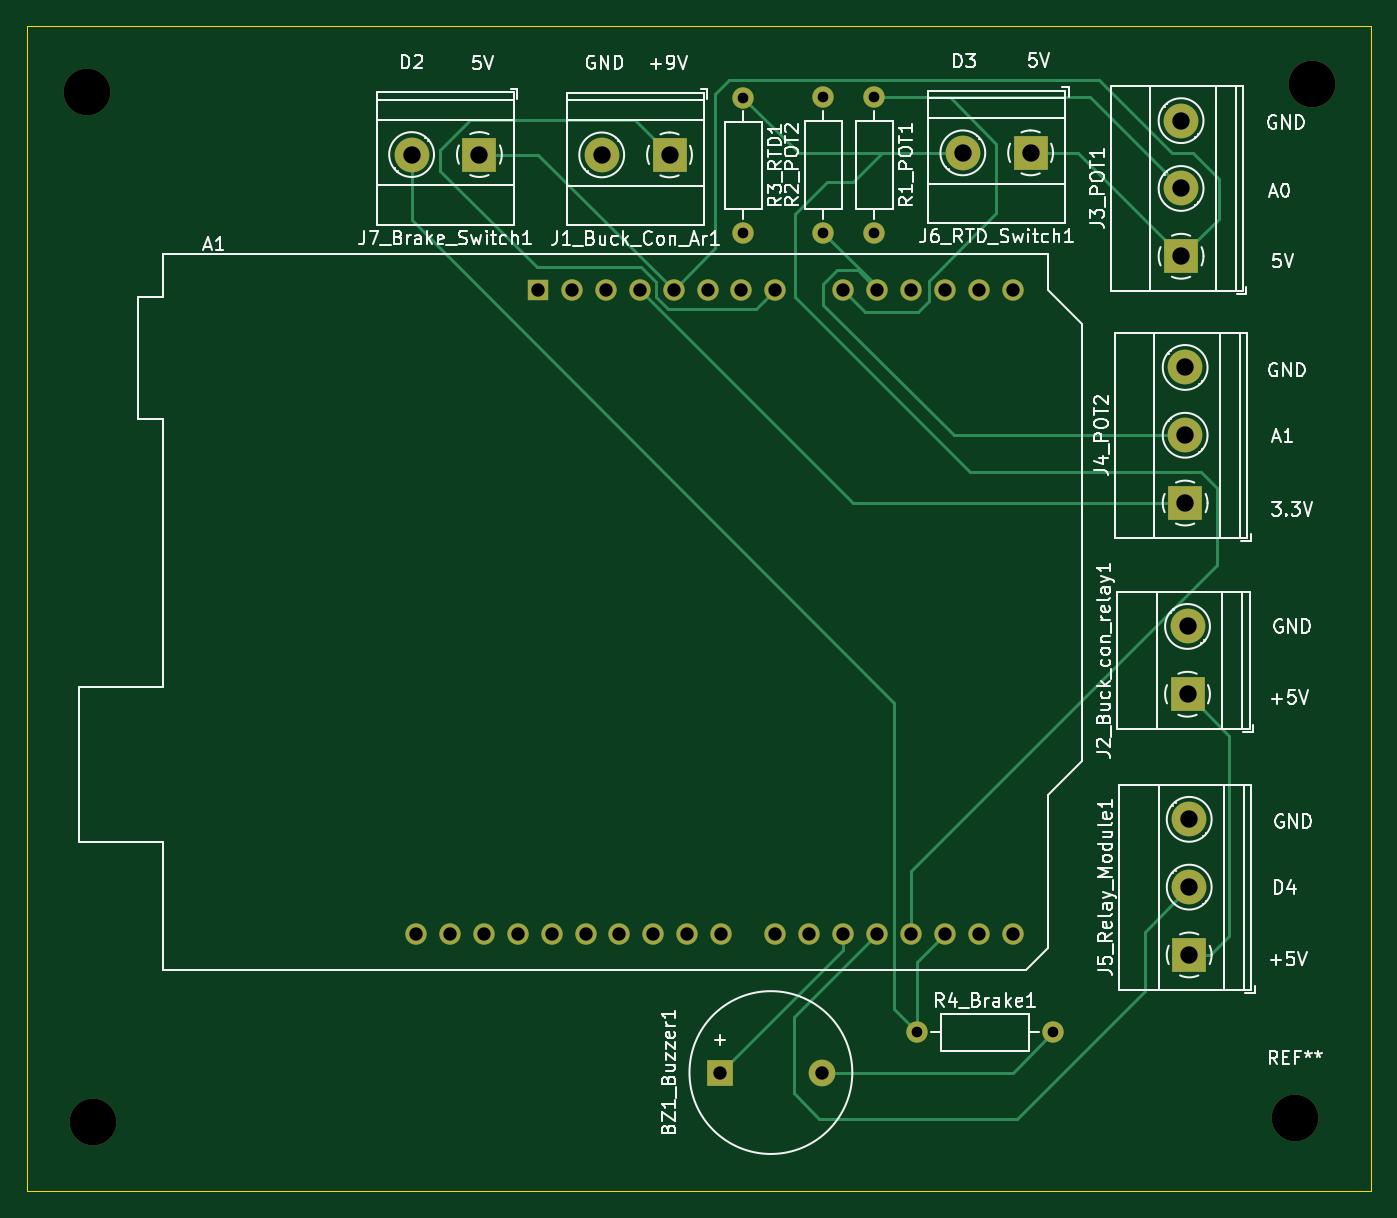
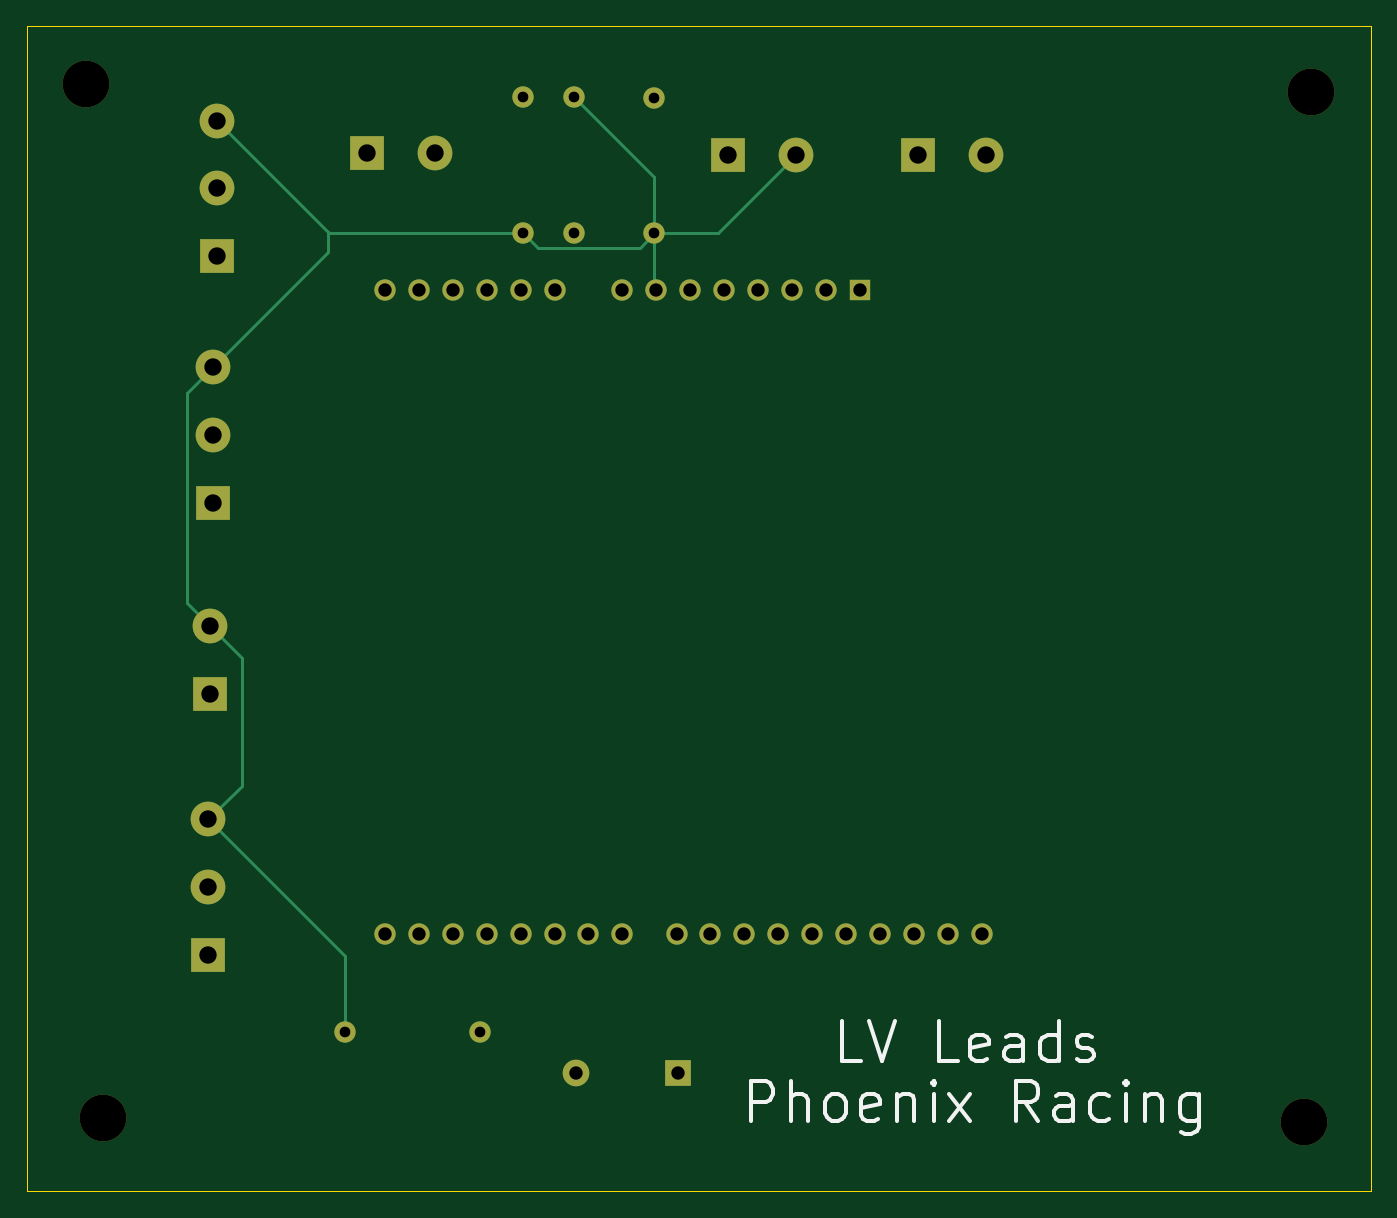
Circuit board: 11 layer files. Board 100.7 x 87.3 mm.
- bottom_copper: LV conn-B_Cu.gbr (6278 bytes)
- bottom_mask: LV conn-B_Mask.gbr (2819 bytes)
- paste: LV conn-B_Paste.gbr (450 bytes)
- bottom_silk: LV conn-B_Silkscreen.gbr (10095 bytes)
- outline: LV conn-Edge_Cuts.gbr (604 bytes)
- top_copper: LV conn-F_Cu.gbr (9212 bytes)
- top_mask: LV conn-F_Mask.gbr (2819 bytes)
- paste: LV conn-F_Paste.gbr (450 bytes)
- top_silk: LV conn-F_Silkscreen.gbr (84365 bytes)
- drill: LV conn-NPTH.drl (387 bytes)
- drill: LV conn-PTH.drl (1343 bytes)

=== bottom_copper: LV conn-B_Cu.gbr (6278 bytes, source omitted) ===
=== bottom_mask: LV conn-B_Mask.gbr ===
%TF.GenerationSoftware,KiCad,Pcbnew,7.0.5*%
%TF.CreationDate,2023-12-17T15:08:04+05:30*%
%TF.ProjectId,LV conn,4c562063-6f6e-46e2-9e6b-696361645f70,rev?*%
%TF.SameCoordinates,Original*%
%TF.FileFunction,Soldermask,Bot*%
%TF.FilePolarity,Negative*%
%FSLAX46Y46*%
G04 Gerber Fmt 4.6, Leading zero omitted, Abs format (unit mm)*
G04 Created by KiCad (PCBNEW 7.0.5) date 2023-12-17 15:08:04*
%MOMM*%
%LPD*%
G01*
G04 APERTURE LIST*
%ADD10C,1.600000*%
%ADD11O,1.600000X1.600000*%
%ADD12C,3.500000*%
%ADD13R,2.600000X2.600000*%
%ADD14C,2.600000*%
%ADD15R,2.000000X2.000000*%
%ADD16C,2.000000*%
%ADD17R,1.600000X1.600000*%
G04 APERTURE END LIST*
D10*
%TO.C,R3_RTD1*%
X148742400Y-35509200D03*
D11*
X148742400Y-45669200D03*
%TD*%
D12*
%TO.C,REF\u002A\u002A*%
X99568000Y-35052000D03*
%TD*%
%TO.C,REF\u002A\u002A*%
X190068200Y-111988600D03*
%TD*%
D13*
%TO.C,J1_Buck_Con_Ar1*%
X143205200Y-39801800D03*
D14*
X138125200Y-39801800D03*
%TD*%
D13*
%TO.C,J3_POT1*%
X181533800Y-47396400D03*
D14*
X181533800Y-42316400D03*
X181533800Y-37236400D03*
%TD*%
D12*
%TO.C,REF\u002A\u002A*%
X100025200Y-112293400D03*
%TD*%
D10*
%TO.C,R1_POT1*%
X158546800Y-35483800D03*
D11*
X158546800Y-45643800D03*
%TD*%
D13*
%TO.C,J7_Brake_Switch1*%
X128960800Y-39776200D03*
D14*
X123880800Y-39776200D03*
%TD*%
D13*
%TO.C,J6_RTD_Switch1*%
X170261200Y-39649200D03*
D14*
X165181200Y-39649200D03*
%TD*%
D15*
%TO.C,BZ1_Buzzer1*%
X146999800Y-108559600D03*
D16*
X154599800Y-108559600D03*
%TD*%
D10*
%TO.C,R2_POT2*%
X154736800Y-45643800D03*
D11*
X154736800Y-35483800D03*
%TD*%
D17*
%TO.C,A1*%
X133353400Y-49917400D03*
D11*
X135893400Y-49917400D03*
X138433400Y-49917400D03*
X140973400Y-49917400D03*
X143513400Y-49917400D03*
X146053400Y-49917400D03*
X148593400Y-49917400D03*
X151133400Y-49917400D03*
X156213400Y-49917400D03*
X158753400Y-49917400D03*
X161293400Y-49917400D03*
X163833400Y-49917400D03*
X166373400Y-49917400D03*
X168913400Y-49917400D03*
X168913400Y-98177400D03*
X166373400Y-98177400D03*
X163833400Y-98177400D03*
X161293400Y-98177400D03*
X158753400Y-98177400D03*
X156213400Y-98177400D03*
X153673400Y-98177400D03*
X151133400Y-98177400D03*
X147073400Y-98177400D03*
X144533400Y-98177400D03*
X141993400Y-98177400D03*
X139453400Y-98177400D03*
X136913400Y-98177400D03*
X134373400Y-98177400D03*
X131833400Y-98177400D03*
X129293400Y-98177400D03*
X126753400Y-98177400D03*
X124213400Y-98177400D03*
%TD*%
D13*
%TO.C,J5_Relay_Module1*%
X182143400Y-99745800D03*
D14*
X182143400Y-94665800D03*
X182143400Y-89585800D03*
%TD*%
D13*
%TO.C,J4_POT2*%
X181838600Y-65887600D03*
D14*
X181838600Y-60807600D03*
X181838600Y-55727600D03*
%TD*%
D13*
%TO.C,J2_Buck_con_relay1*%
X182016400Y-80213200D03*
D14*
X182016400Y-75133200D03*
%TD*%
D10*
%TO.C,R4_Brake1*%
X161772600Y-105537000D03*
D11*
X171932600Y-105537000D03*
%TD*%
D12*
%TO.C,REF\u002A\u002A*%
X191338200Y-34493200D03*
%TD*%
M02*

=== paste: LV conn-B_Paste.gbr ===
%TF.GenerationSoftware,KiCad,Pcbnew,7.0.5*%
%TF.CreationDate,2023-12-17T15:08:04+05:30*%
%TF.ProjectId,LV conn,4c562063-6f6e-46e2-9e6b-696361645f70,rev?*%
%TF.SameCoordinates,Original*%
%TF.FileFunction,Paste,Bot*%
%TF.FilePolarity,Positive*%
%FSLAX46Y46*%
G04 Gerber Fmt 4.6, Leading zero omitted, Abs format (unit mm)*
G04 Created by KiCad (PCBNEW 7.0.5) date 2023-12-17 15:08:04*
%MOMM*%
%LPD*%
G01*
G04 APERTURE LIST*
G04 APERTURE END LIST*
M02*

=== bottom_silk: LV conn-B_Silkscreen.gbr (10095 bytes, source omitted) ===
=== outline: LV conn-Edge_Cuts.gbr ===
%TF.GenerationSoftware,KiCad,Pcbnew,7.0.5*%
%TF.CreationDate,2023-12-17T15:08:04+05:30*%
%TF.ProjectId,LV conn,4c562063-6f6e-46e2-9e6b-696361645f70,rev?*%
%TF.SameCoordinates,Original*%
%TF.FileFunction,Profile,NP*%
%FSLAX46Y46*%
G04 Gerber Fmt 4.6, Leading zero omitted, Abs format (unit mm)*
G04 Created by KiCad (PCBNEW 7.0.5) date 2023-12-17 15:08:04*
%MOMM*%
%LPD*%
G01*
G04 APERTURE LIST*
%TA.AperFunction,Profile*%
%ADD10C,0.100000*%
%TD*%
G04 APERTURE END LIST*
D10*
X95046800Y-30175200D02*
X195757800Y-30175200D01*
X195757800Y-117449600D01*
X95046800Y-117449600D01*
X95046800Y-30175200D01*
M02*

=== top_copper: LV conn-F_Cu.gbr (9212 bytes, source omitted) ===
=== top_mask: LV conn-F_Mask.gbr ===
%TF.GenerationSoftware,KiCad,Pcbnew,7.0.5*%
%TF.CreationDate,2023-12-17T15:08:04+05:30*%
%TF.ProjectId,LV conn,4c562063-6f6e-46e2-9e6b-696361645f70,rev?*%
%TF.SameCoordinates,Original*%
%TF.FileFunction,Soldermask,Top*%
%TF.FilePolarity,Negative*%
%FSLAX46Y46*%
G04 Gerber Fmt 4.6, Leading zero omitted, Abs format (unit mm)*
G04 Created by KiCad (PCBNEW 7.0.5) date 2023-12-17 15:08:04*
%MOMM*%
%LPD*%
G01*
G04 APERTURE LIST*
%ADD10C,1.600000*%
%ADD11O,1.600000X1.600000*%
%ADD12C,3.500000*%
%ADD13R,2.600000X2.600000*%
%ADD14C,2.600000*%
%ADD15R,2.000000X2.000000*%
%ADD16C,2.000000*%
%ADD17R,1.600000X1.600000*%
G04 APERTURE END LIST*
D10*
%TO.C,R3_RTD1*%
X148742400Y-35509200D03*
D11*
X148742400Y-45669200D03*
%TD*%
D12*
%TO.C,REF\u002A\u002A*%
X99568000Y-35052000D03*
%TD*%
%TO.C,REF\u002A\u002A*%
X190068200Y-111988600D03*
%TD*%
D13*
%TO.C,J1_Buck_Con_Ar1*%
X143205200Y-39801800D03*
D14*
X138125200Y-39801800D03*
%TD*%
D13*
%TO.C,J3_POT1*%
X181533800Y-47396400D03*
D14*
X181533800Y-42316400D03*
X181533800Y-37236400D03*
%TD*%
D12*
%TO.C,REF\u002A\u002A*%
X100025200Y-112293400D03*
%TD*%
D10*
%TO.C,R1_POT1*%
X158546800Y-35483800D03*
D11*
X158546800Y-45643800D03*
%TD*%
D13*
%TO.C,J7_Brake_Switch1*%
X128960800Y-39776200D03*
D14*
X123880800Y-39776200D03*
%TD*%
D13*
%TO.C,J6_RTD_Switch1*%
X170261200Y-39649200D03*
D14*
X165181200Y-39649200D03*
%TD*%
D15*
%TO.C,BZ1_Buzzer1*%
X146999800Y-108559600D03*
D16*
X154599800Y-108559600D03*
%TD*%
D10*
%TO.C,R2_POT2*%
X154736800Y-45643800D03*
D11*
X154736800Y-35483800D03*
%TD*%
D17*
%TO.C,A1*%
X133353400Y-49917400D03*
D11*
X135893400Y-49917400D03*
X138433400Y-49917400D03*
X140973400Y-49917400D03*
X143513400Y-49917400D03*
X146053400Y-49917400D03*
X148593400Y-49917400D03*
X151133400Y-49917400D03*
X156213400Y-49917400D03*
X158753400Y-49917400D03*
X161293400Y-49917400D03*
X163833400Y-49917400D03*
X166373400Y-49917400D03*
X168913400Y-49917400D03*
X168913400Y-98177400D03*
X166373400Y-98177400D03*
X163833400Y-98177400D03*
X161293400Y-98177400D03*
X158753400Y-98177400D03*
X156213400Y-98177400D03*
X153673400Y-98177400D03*
X151133400Y-98177400D03*
X147073400Y-98177400D03*
X144533400Y-98177400D03*
X141993400Y-98177400D03*
X139453400Y-98177400D03*
X136913400Y-98177400D03*
X134373400Y-98177400D03*
X131833400Y-98177400D03*
X129293400Y-98177400D03*
X126753400Y-98177400D03*
X124213400Y-98177400D03*
%TD*%
D13*
%TO.C,J5_Relay_Module1*%
X182143400Y-99745800D03*
D14*
X182143400Y-94665800D03*
X182143400Y-89585800D03*
%TD*%
D13*
%TO.C,J4_POT2*%
X181838600Y-65887600D03*
D14*
X181838600Y-60807600D03*
X181838600Y-55727600D03*
%TD*%
D13*
%TO.C,J2_Buck_con_relay1*%
X182016400Y-80213200D03*
D14*
X182016400Y-75133200D03*
%TD*%
D10*
%TO.C,R4_Brake1*%
X161772600Y-105537000D03*
D11*
X171932600Y-105537000D03*
%TD*%
D12*
%TO.C,REF\u002A\u002A*%
X191338200Y-34493200D03*
%TD*%
M02*

=== paste: LV conn-F_Paste.gbr ===
%TF.GenerationSoftware,KiCad,Pcbnew,7.0.5*%
%TF.CreationDate,2023-12-17T15:08:04+05:30*%
%TF.ProjectId,LV conn,4c562063-6f6e-46e2-9e6b-696361645f70,rev?*%
%TF.SameCoordinates,Original*%
%TF.FileFunction,Paste,Top*%
%TF.FilePolarity,Positive*%
%FSLAX46Y46*%
G04 Gerber Fmt 4.6, Leading zero omitted, Abs format (unit mm)*
G04 Created by KiCad (PCBNEW 7.0.5) date 2023-12-17 15:08:04*
%MOMM*%
%LPD*%
G01*
G04 APERTURE LIST*
G04 APERTURE END LIST*
M02*

=== top_silk: LV conn-F_Silkscreen.gbr (84365 bytes, source omitted) ===
=== drill: LV conn-NPTH.drl ===
M48
; DRILL file {KiCad 7.0.5} date Sun Dec 17 15:07:59 2023
; FORMAT={-:-/ absolute / inch / decimal}
; #@! TF.CreationDate,2023-12-17T15:07:59+05:30
; #@! TF.GenerationSoftware,Kicad,Pcbnew,7.0.5
; #@! TF.FileFunction,NonPlated,1,2,NPTH
FMAT,2
INCH
; #@! TA.AperFunction,NonPlated,NPTH,ComponentDrill
T1C0.1378
%
G90
G05
T1
X3.92Y-1.38
X3.938Y-4.421
X7.483Y-4.409
X7.533Y-1.358
T0
M30

=== drill: LV conn-PTH.drl ===
M48
; DRILL file {KiCad 7.0.5} date Sun Dec 17 15:07:59 2023
; FORMAT={-:-/ absolute / inch / decimal}
; #@! TF.CreationDate,2023-12-17T15:07:59+05:30
; #@! TF.GenerationSoftware,Kicad,Pcbnew,7.0.5
; #@! TF.FileFunction,Plated,1,2,PTH
FMAT,2
INCH
; #@! TA.AperFunction,Plated,PTH,ComponentDrill
T1C0.0315
; #@! TA.AperFunction,Plated,PTH,ComponentDrill
T2C0.0394
; #@! TA.AperFunction,Plated,PTH,ComponentDrill
T3C0.0512
%
G90
G05
T1
X5.856Y-1.398
X5.856Y-1.798
X6.092Y-1.397
X6.092Y-1.797
X6.242Y-1.397
X6.242Y-1.797
X6.369Y-4.155
X6.769Y-4.155
T2
X4.8903Y-3.8653
X4.9903Y-3.8653
X5.0903Y-3.8653
X5.1903Y-3.8653
X5.2501Y-1.9653
X5.2903Y-3.8653
X5.3501Y-1.9653
X5.3903Y-3.8653
X5.4501Y-1.9653
X5.4903Y-3.8653
X5.5501Y-1.9653
X5.5903Y-3.8653
X5.6501Y-1.9653
X5.6903Y-3.8653
X5.7501Y-1.9653
X5.7874Y-4.274
X5.7903Y-3.8653
X5.8501Y-1.9653
X5.9501Y-1.9653
X5.9501Y-3.8653
X6.0501Y-3.8653
X6.0866Y-4.274
X6.1501Y-1.9653
X6.1501Y-3.8653
X6.2501Y-1.9653
X6.2501Y-3.8653
X6.3501Y-1.9653
X6.3501Y-3.8653
X6.4501Y-1.9653
X6.4501Y-3.8653
X6.5501Y-1.9653
X6.5501Y-3.8653
X6.6501Y-1.9653
X6.6501Y-3.8653
T3
X4.8772Y-1.566
X5.0772Y-1.566
X5.438Y-1.567
X5.638Y-1.567
X6.5032Y-1.561
X6.7032Y-1.561
X7.147Y-1.466
X7.147Y-1.666
X7.147Y-1.866
X7.159Y-2.194
X7.159Y-2.394
X7.159Y-2.594
X7.166Y-2.958
X7.166Y-3.158
X7.171Y-3.527
X7.171Y-3.727
X7.171Y-3.927
T0
M30

